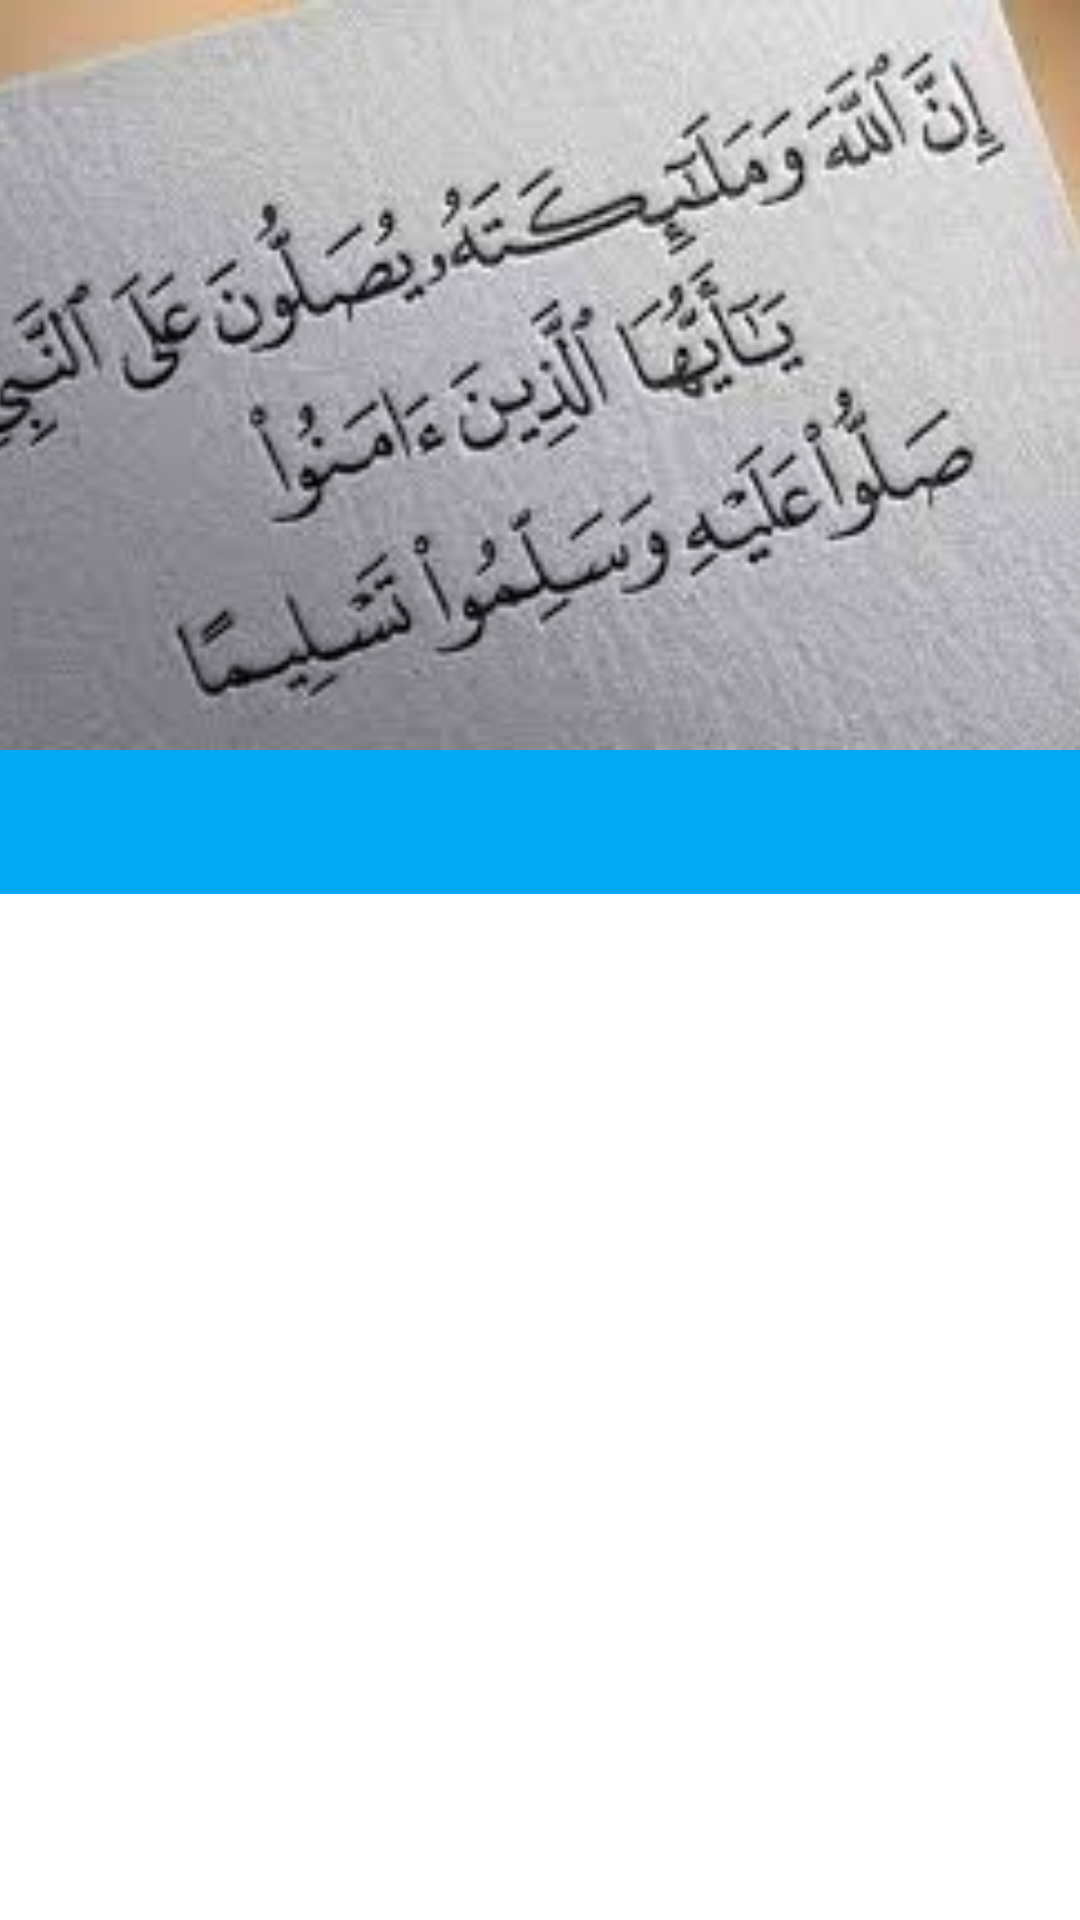

Reconstruct the res/layout file that produces this screen, plus the resources it refers to.
<!-- AndroidManifest.xml: application theme Theme.TheProphet -->
<!-- res/layout/activity_main.xml -->
<?xml version="1.0" encoding="utf-8"?>
<androidx.coordinatorlayout.widget.CoordinatorLayout xmlns:android="http://schemas.android.com/apk/res/android"
    xmlns:app="http://schemas.android.com/apk/res-auto"
    xmlns:tools="http://schemas.android.com/tools"
    android:layout_width="match_parent"
    android:layout_height="match_parent"
    android:fitsSystemWindows="true"
    tools:context=".MainActivity">

<com.google.android.material.appbar.AppBarLayout
    android:layout_width="match_parent"
    android:layout_height="250dp"
    android:fitsSystemWindows="true"
    >

    <com.google.android.material.appbar.CollapsingToolbarLayout
        android:layout_width="match_parent"
        android:layout_height="match_parent"
        android:fitsSystemWindows="true"
        app:contentScrim="#03A9F4"

        app:expandedTitleMargin="10dp"

        app:layout_scrollFlags="scroll|exitUntilCollapsed|snap"
        app:statusBarScrim="#0288D1">

        <ImageView
            android:layout_width="match_parent"
            android:layout_height="match_parent"
            android:fitsSystemWindows="true"
            android:scaleType="centerCrop"
            android:src="@drawable/img"
            app:layout_collapseMode="parallax" />

        <com.google.android.material.appbar.MaterialToolbar
            android:id="@+id/toolbar"
            android:layout_width="match_parent"
            android:layout_height="?actionBarSize"
            android:fitsSystemWindows="true"
            android:scrollbarThumbHorizontal="@android:color/white"

            android:scrollbarThumbVertical="@android:color/white"
            app:subtitleTextColor="#FDFAFA"
            app:titleMargin="@dimen/_16sdp"
            app:titleTextAppearance="@style/TextAppearance.AppCompat.Large"
            app:titleTextColor="#FFFF"></com.google.android.material.appbar.MaterialToolbar>


    </com.google.android.material.appbar.CollapsingToolbarLayout>



</com.google.android.material.appbar.AppBarLayout>

    <androidx.core.widget.NestedScrollView

        android:id="@+id/nestedScrollView"
        android:layout_width="match_parent"
        android:layout_height="match_parent"
        app:layout_anchor="@+id/nestedScrollView"
        android:fillViewport="true"

        app:layout_anchorGravity="center"
        android:clipToPadding="true"
        app:layout_behavior="@string/appbar_scrolling_view_behavior">


    <androidx.constraintlayout.widget.ConstraintLayout
        android:layout_width="match_parent"
        android:layout_height="match_parent"
        >

        <com.google.android.material.tabs.TabLayout
            android:id="@+id/tabLayout"
            android:layout_width="match_parent"
            android:layout_height="wrap_content"
            android:background="#03A9F4"


            app:layout_constraintEnd_toEndOf="parent"
            app:layout_constraintStart_toStartOf="parent"
            app:layout_constraintTop_toTopOf="parent"
            app:tabIndicatorColor="#090909"
            app:tabMode="scrollable"
            app:tabRippleColor="#FFFFFF"
            app:tabSelectedTextColor="#FFFCFC"
            app:tabTextAppearance="@style/TextAppearance.AppCompat.Large"
            app:tabTextColor="#46FA03">


        </com.google.android.material.tabs.TabLayout>

        <androidx.viewpager.widget.ViewPager
            android:id="@+id/viewPager"
            android:layout_width="match_parent"
            android:layout_height="675dp"
            app:layout_constraintBottom_toBottomOf="parent"
            app:layout_constraintEnd_toEndOf="parent"
            app:layout_constraintHorizontal_bias="0.0"
            app:layout_constraintStart_toStartOf="parent"
            app:layout_constraintTop_toBottomOf="@id/tabLayout"
            app:layout_constraintVertical_bias="1.0">

        </androidx.viewpager.widget.ViewPager>

    </androidx.constraintlayout.widget.ConstraintLayout>

    </androidx.core.widget.NestedScrollView>

</androidx.coordinatorlayout.widget.CoordinatorLayout>
<!-- resources referenced by this layout -->
<resources>
  <!-- drawable img: jpg bitmap (drawable, 9206 bytes) -->
  <style name="Theme.TheProphet" parent="Theme.MaterialComponents.DayNight.NoActionBar">
          
          <item name="colorPrimary">#2BA3F4</item>
          <item name="colorPrimaryVariant">#004A9DD5</item>
          <item name="colorOnPrimary">@color/white</item>
          
          <item name="colorSecondary">@color/teal_200</item>
          <item name="colorSecondaryVariant">@color/teal_700</item>
          <item name="colorOnSecondary">@color/white</item>
          
          <item name="android:statusBarColor" tools:targetApi="l">?attr/colorPrimaryVariant</item>
          
      </style>
  <!-- not gathered from this repository: default colours our renderer supplied (Android Studio template values) -->
  <color name="teal_200">#FF03DAC5</color>
  <color name="teal_700">#FF018786</color>
  <color name="white">#FFFFFFFF</color>
</resources>
